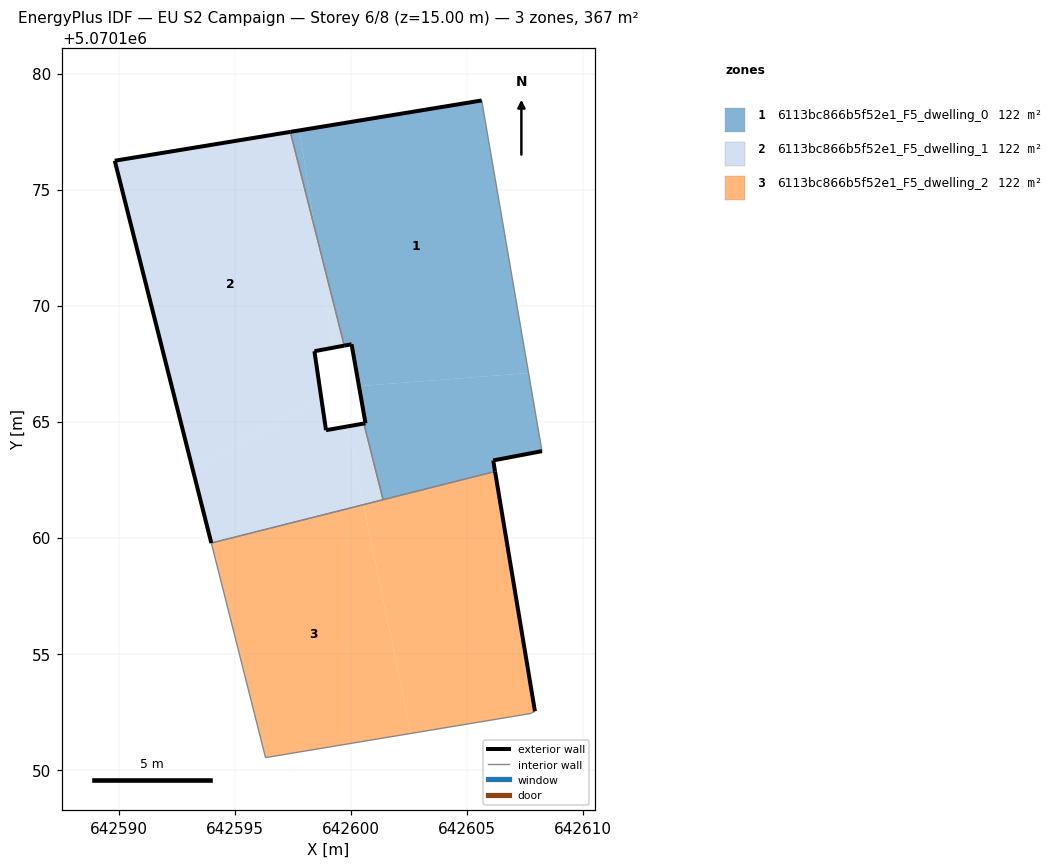
=== STOREY PLAN SPEC (per zone: floor XY polygon, exterior-wall plan segments, windows/doors) ===
zone 1: 6113bc866b5f52e1_F5_dwelling_0  (122.2 m²)
  floor: (642607.65, 5070167.09) (642605.63, 5070178.84) (642597.78, 5070177.55) (642598.44, 5070173.30) (642599.71, 5070168.27) (642600.02, 5070168.33) (642600.34, 5070166.53)
  floor: (642608.23, 5070163.73) (642607.65, 5070167.09) (642600.34, 5070166.53) (642600.62, 5070164.93) (642600.55, 5070164.92) (642601.38, 5070161.63) (642606.21, 5070162.85) (642606.13, 5070163.33)
  floor: (642598.44, 5070173.30) (642597.78, 5070177.55) (642597.39, 5070177.48)
  exterior wall: (642600.55, 5070164.92) – (642600.62, 5070164.93)  [0.1 m]
  exterior wall: (642600.62, 5070164.93) – (642600.02, 5070168.33)  [3.5 m]
  exterior wall: (642600.02, 5070168.33) – (642599.71, 5070168.27)  [0.3 m]
  exterior wall: (642597.39, 5070177.48) – (642605.63, 5070178.84)  [8.4 m]
  exterior wall: (642608.23, 5070163.73) – (642606.13, 5070163.33)  [2.1 m]
  exterior wall: (642606.13, 5070163.33) – (642606.21, 5070162.85)  [0.5 m]
  interior walls: 4
zone 2: 6113bc866b5f52e1_F5_dwelling_1  (122.2 m²)
  floor: (642598.72, 5070166.03) (642598.42, 5070168.03) (642599.23, 5070168.19) (642598.44, 5070173.30) (642597.39, 5070177.48) (642589.82, 5070176.24) (642593.18, 5070162.94)
  floor: (642599.71, 5070168.27) (642598.44, 5070173.30) (642599.23, 5070168.19)
  floor: (642600.54, 5070161.42) (642599.85, 5070164.79) (642598.92, 5070164.63) (642598.72, 5070166.03) (642593.18, 5070162.94) (642593.98, 5070159.77)
  floor: (642601.38, 5070161.63) (642600.55, 5070164.92) (642599.85, 5070164.79) (642600.54, 5070161.42)
  exterior wall: (642589.82, 5070176.24) – (642597.39, 5070177.48)  [7.7 m]
  exterior wall: (642599.71, 5070168.27) – (642598.42, 5070168.03)  [1.3 m]
  exterior wall: (642598.42, 5070168.03) – (642598.92, 5070164.63)  [3.4 m]
  exterior wall: (642598.92, 5070164.63) – (642600.55, 5070164.92)  [1.7 m]
  exterior wall: (642593.98, 5070159.77) – (642589.82, 5070176.24)  [17.0 m]
  interior walls: 3
zone 3: 6113bc866b5f52e1_F5_dwelling_2  (122.2 m²)
  floor: (642607.72, 5070152.42) (642607.93, 5070152.52) (642606.21, 5070162.85) (642600.54, 5070161.42) (642602.57, 5070151.56)
  floor: (642602.57, 5070151.56) (642600.54, 5070161.42) (642593.98, 5070159.77) (642596.32, 5070150.52)
  exterior wall: (642606.21, 5070162.85) – (642607.93, 5070152.52)  [10.5 m]
  interior walls: 5

=== DERIVED (storey summary) ===
Building: EU S2 Campaign
Storey: 6 of 8  (floor level z = 15.00 m)
Storey gross floor area: 366.6 m²
Zones on this storey: 3
  - 6113bc866b5f52e1_F5_dwelling_0: floor 122.2 m²; exterior wall 14.8 m (44.5 m²); WWR 0.0%
  - 6113bc866b5f52e1_F5_dwelling_1: floor 122.2 m²; exterior wall 31.1 m (93.2 m²); WWR 0.0%
  - 6113bc866b5f52e1_F5_dwelling_2: floor 122.2 m²; exterior wall 10.5 m (31.4 m²); WWR 0.0%
Zone adjacency (shared interzone walls):
  - 6113bc866b5f52e1_F5_dwelling_0 ↔ 6113bc866b5f52e1_F5_dwelling_1
  - 6113bc866b5f52e1_F5_dwelling_0 ↔ 6113bc866b5f52e1_F5_dwelling_2
  - 6113bc866b5f52e1_F5_dwelling_1 ↔ 6113bc866b5f52e1_F5_dwelling_2